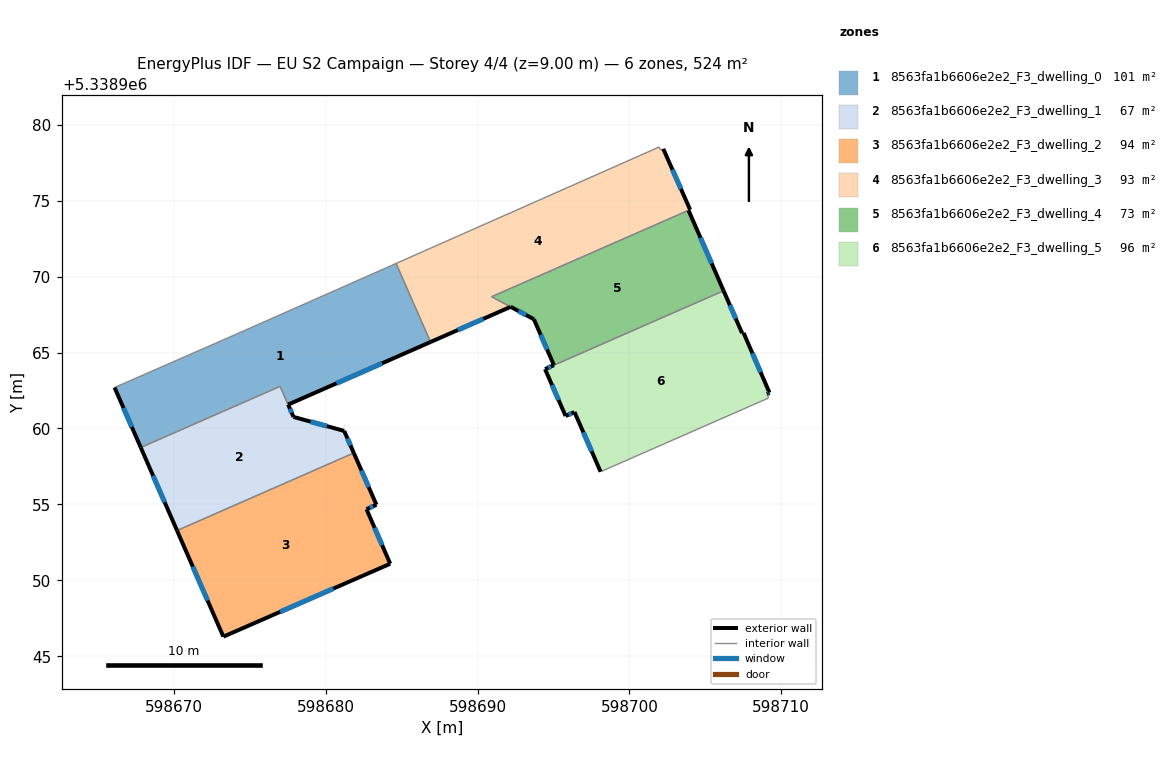
=== STOREY PLAN SPEC (per zone: floor XY polygon, exterior-wall plan segments, windows/doors) ===
zone 1: 8563fa1b6606e2e2_F3_dwelling_0  (100.8 m²)
  floor: (598684.64, 5338970.86) (598686.91, 5338965.69) (598677.53, 5338961.57) (598677.00, 5338962.77) (598667.82, 5338958.75) (598666.10, 5338962.69) (598674.58, 5338966.41)
  exterior wall: (598666.10, 5338962.69) – (598667.82, 5338958.75)  [4.3 m]
    window: (598666.69, 5338961.35) – (598667.24, 5338960.09)  [1.3 m²]
  exterior wall: (598677.53, 5338961.57) – (598686.91, 5338965.69)  [10.2 m]
    window: (598680.72, 5338962.97) – (598683.72, 5338964.29)  [3.1 m²]
  interior walls: 5
zone 2: 8563fa1b6606e2e2_F3_dwelling_1  (67.0 m²)
  floor: (598681.22, 5338959.84) (598681.85, 5338958.38) (598670.21, 5338953.28) (598667.83, 5338958.75) (598677.00, 5338962.77) (598677.53, 5338961.57) (598677.89, 5338960.76)
  exterior wall: (598667.83, 5338958.75) – (598670.21, 5338953.28)  [6.0 m]
    window: (598668.64, 5338956.88) – (598669.40, 5338955.14)  [1.8 m²]
  exterior wall: (598677.89, 5338960.76) – (598677.53, 5338961.57)  [0.9 m]
    window: (598677.76, 5338961.03) – (598677.65, 5338961.29)  [0.3 m²]
  exterior wall: (598681.22, 5338959.84) – (598677.89, 5338960.76)  [3.5 m]
    window: (598680.09, 5338960.15) – (598679.02, 5338960.45)  [1.1 m²]
  exterior wall: (598681.85, 5338958.38) – (598681.22, 5338959.84)  [1.6 m]
    window: (598681.64, 5338958.88) – (598681.44, 5338959.34)  [0.5 m²]
  interior walls: 3
zone 3: 8563fa1b6606e2e2_F3_dwelling_2  (94.2 m²)
  floor: (598681.85, 5338958.38) (598683.34, 5338954.97) (598682.69, 5338954.68) (598684.25, 5338951.09) (598673.27, 5338946.29) (598670.21, 5338953.28)
  exterior wall: (598673.27, 5338946.29) – (598684.25, 5338951.09)  [12.0 m]
    window: (598677.00, 5338947.92) – (598680.51, 5338949.46)  [3.7 m²]
  exterior wall: (598670.21, 5338953.28) – (598673.27, 5338946.29)  [7.6 m]
    window: (598671.25, 5338950.90) – (598672.23, 5338948.67)  [2.3 m²]
  exterior wall: (598683.34, 5338954.97) – (598681.85, 5338958.38)  [3.7 m]
    window: (598682.84, 5338956.13) – (598682.36, 5338957.22)  [1.1 m²]
  exterior wall: (598682.69, 5338954.68) – (598683.34, 5338954.97)  [0.7 m]
    window: (598682.91, 5338954.78) – (598683.12, 5338954.87)  [0.2 m²]
  exterior wall: (598684.25, 5338951.09) – (598682.69, 5338954.68)  [3.9 m]
    window: (598683.72, 5338952.31) – (598683.22, 5338953.46)  [1.2 m²]
  interior walls: 1
zone 4: 8563fa1b6606e2e2_F3_dwelling_3  (93.3 m²)
  floor: (598702.23, 5338978.40) (598704.00, 5338974.41) (598690.93, 5338968.67) (598692.18, 5338968.00) (598686.91, 5338965.69) (598684.64, 5338970.86) (598701.95, 5338978.53) (598702.05, 5338978.33)
  exterior wall: (598686.91, 5338965.69) – (598692.18, 5338968.01)  [5.8 m]
    window: (598688.70, 5338966.48) – (598690.38, 5338967.22)  [1.8 m²]
  exterior wall: (598704.00, 5338974.41) – (598702.23, 5338978.40)  [4.4 m]
    window: (598703.40, 5338975.77) – (598702.83, 5338977.04)  [1.3 m²]
  interior walls: 6
zone 5: 8563fa1b6606e2e2_F3_dwelling_4  (72.9 m²)
  floor: (598704.00, 5338974.41) (598703.90, 5338974.35) (598706.20, 5338969.07) (598695.03, 5338964.17) (598693.71, 5338967.19) (598692.18, 5338968.01) (598690.93, 5338968.67)
  exterior wall: (598703.90, 5338974.35) – (598704.00, 5338974.41)  [0.1 m]
  exterior wall: (598706.20, 5338969.07) – (598703.90, 5338974.35)  [5.8 m]
    window: (598705.42, 5338970.87) – (598704.68, 5338972.56)  [1.8 m²]
  exterior wall: (598693.71, 5338967.19) – (598695.03, 5338964.17)  [3.3 m]
    window: (598694.16, 5338966.16) – (598694.58, 5338965.20)  [1.0 m²]
  exterior wall: (598692.18, 5338968.01) – (598692.18, 5338968.01) – (598693.71, 5338967.19)  [1.7 m]
    window: (598692.70, 5338967.73) – (598692.70, 5338967.73) – (598693.19, 5338967.47)  [0.5 m²]
  interior walls: 3
zone 6: 8563fa1b6606e2e2_F3_dwelling_5  (95.9 m²)
  floor: (598706.20, 5338969.07) (598707.42, 5338966.28) (598707.52, 5338966.29) (598709.22, 5338962.36) (598709.06, 5338962.27) (598709.16, 5338962.00) (598698.10, 5338957.15) (598696.39, 5338961.08) (598695.80, 5338960.82) (598694.45, 5338963.91) (598695.03, 5338964.17)
  exterior wall: (598709.06, 5338962.27) – (598709.22, 5338962.36)  [0.2 m]
    window: (598709.12, 5338962.30) – (598709.17, 5338962.33)  [0.1 m²]
  exterior wall: (598696.39, 5338961.08) – (598698.10, 5338957.15)  [4.3 m]
    window: (598696.97, 5338959.74) – (598697.52, 5338958.49)  [1.3 m²]
  exterior wall: (598695.80, 5338960.82) – (598696.39, 5338961.08)  [0.6 m]
    window: (598696.00, 5338960.91) – (598696.19, 5338960.99)  [0.2 m²]
  exterior wall: (598694.45, 5338963.91) – (598695.80, 5338960.82)  [3.4 m]
    window: (598694.91, 5338962.86) – (598695.34, 5338961.87)  [1.0 m²]
  exterior wall: (598695.03, 5338964.17) – (598694.45, 5338963.91)  [0.6 m]
    window: (598694.83, 5338964.08) – (598694.65, 5338963.99)  [0.2 m²]
  exterior wall: (598707.42, 5338966.28) – (598706.20, 5338969.07)  [3.0 m]
    window: (598707.01, 5338967.23) – (598706.62, 5338968.12)  [0.9 m²]
  exterior wall: (598707.52, 5338966.29) – (598707.42, 5338966.28)  [0.1 m]
  exterior wall: (598709.22, 5338962.36) – (598707.52, 5338966.29)  [4.3 m]
    window: (598708.64, 5338963.70) – (598708.10, 5338964.95)  [1.3 m²]
  interior walls: 3

=== DERIVED (storey summary) ===
Building: EU S2 Campaign
Storey: 4 of 4  (floor level z = 9.00 m)
Storey gross floor area: 524.1 m²
Zones on this storey: 6
  - 8563fa1b6606e2e2_F3_dwelling_0: floor 100.8 m²; exterior wall 14.5 m (43.6 m²); 2 window(s) 4.5 m²; WWR 10.2%
  - 8563fa1b6606e2e2_F3_dwelling_1: floor 67.0 m²; exterior wall 11.9 m (35.7 m²); 4 window(s) 3.6 m²; WWR 10.2%
  - 8563fa1b6606e2e2_F3_dwelling_2: floor 94.2 m²; exterior wall 28.0 m (83.9 m²); 5 window(s) 8.6 m²; WWR 10.2%
  - 8563fa1b6606e2e2_F3_dwelling_3: floor 93.3 m²; exterior wall 10.1 m (30.4 m²); 2 window(s) 3.1 m²; WWR 10.2%
  - 8563fa1b6606e2e2_F3_dwelling_4: floor 72.9 m²; exterior wall 10.9 m (32.8 m²); 3 window(s) 3.3 m²; WWR 10.1%
  - 8563fa1b6606e2e2_F3_dwelling_5: floor 95.9 m²; exterior wall 16.5 m (49.6 m²); 7 window(s) 5.0 m²; WWR 10.1%
Zone adjacency (shared interzone walls):
  - 8563fa1b6606e2e2_F3_dwelling_0 ↔ 8563fa1b6606e2e2_F3_dwelling_1
  - 8563fa1b6606e2e2_F3_dwelling_0 ↔ 8563fa1b6606e2e2_F3_dwelling_3
  - 8563fa1b6606e2e2_F3_dwelling_1 ↔ 8563fa1b6606e2e2_F3_dwelling_2
  - 8563fa1b6606e2e2_F3_dwelling_3 ↔ 8563fa1b6606e2e2_F3_dwelling_4
  - 8563fa1b6606e2e2_F3_dwelling_4 ↔ 8563fa1b6606e2e2_F3_dwelling_5